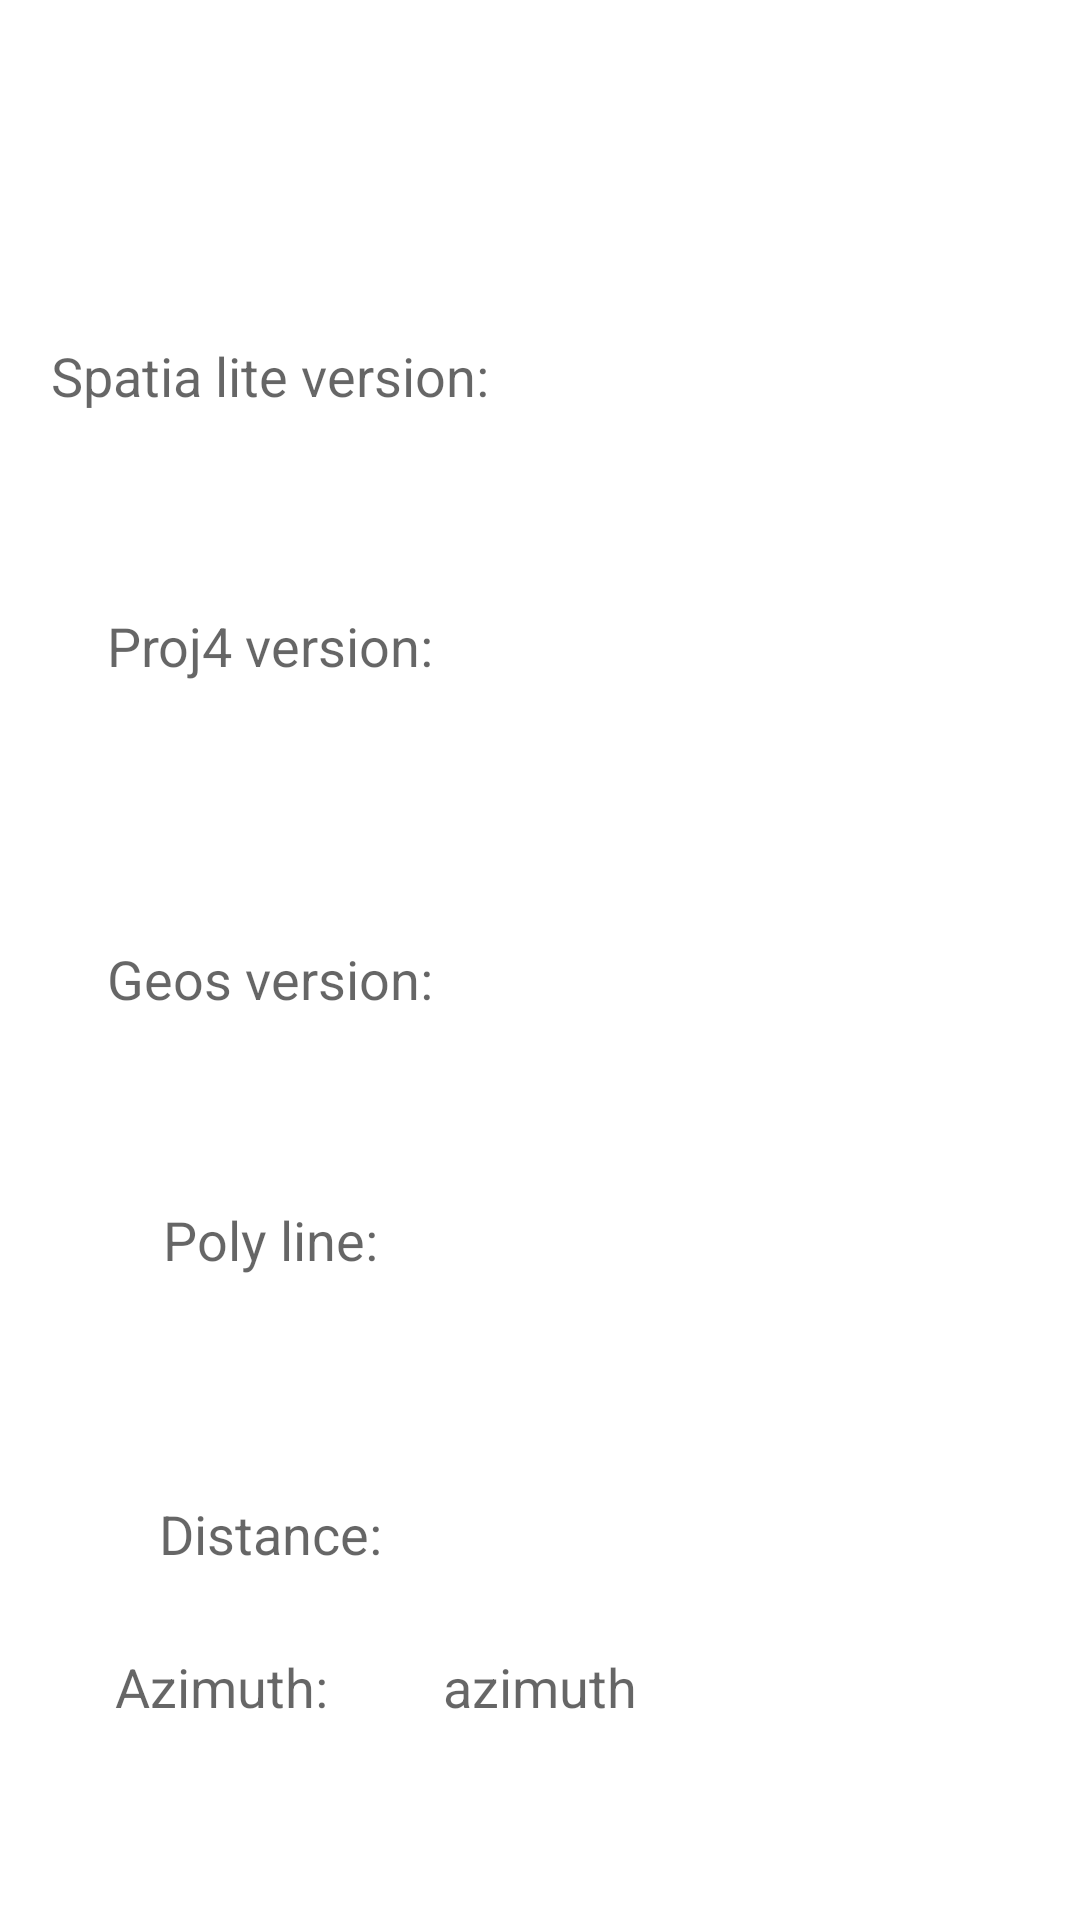

Write the Android layout XML for this screen, with the resource values it uses.
<!-- AndroidManifest.xml: application theme AppTheme -->
<!-- res/layout/fragment_first.xml -->
<?xml version="1.0" encoding="utf-8"?>
<androidx.constraintlayout.widget.ConstraintLayout xmlns:android="http://schemas.android.com/apk/res/android"
    xmlns:app="http://schemas.android.com/apk/res-auto"
    xmlns:tools="http://schemas.android.com/tools"
    android:layout_width="match_parent"
    android:layout_height="match_parent"
    tools:context=".FirstFragment">


    <TextView
        android:id="@+id/textView"
        android:layout_width="wrap_content"
        android:layout_height="wrap_content"
        android:layout_marginTop="113dp"
        android:text="Spatia lite version:"
        android:textAppearance="@style/TextAppearance.AppCompat.Medium"
        app:layout_constraintEnd_toEndOf="parent"
        app:layout_constraintEnd_toStartOf="@+id/spatia_version"
        app:layout_constraintHorizontal_bias="0.5"
        app:layout_constraintStart_toStartOf="parent"
        app:layout_constraintTop_toTopOf="parent" />

    <TextView
        android:id="@+id/spatia_version"
        android:layout_width="wrap_content"
        android:layout_height="wrap_content"
        android:textAppearance="@style/TextAppearance.AppCompat.Medium"
        app:layout_constraintBottom_toBottomOf="@+id/textView"
        app:layout_constraintEnd_toEndOf="parent"
        app:layout_constraintHorizontal_bias="0.5"
        app:layout_constraintStart_toEndOf="@+id/textView"
        app:layout_constraintStart_toStartOf="parent"
        app:layout_constraintTop_toTopOf="@+id/textView"
        tools:text="version" />

    <TextView
        android:id="@+id/textView3"
        android:layout_width="wrap_content"
        android:layout_height="wrap_content"
        android:layout_marginTop="203dp"
        android:text="Proj4 version:"
        android:textAppearance="@style/TextAppearance.AppCompat.Medium"
        app:layout_constraintEnd_toStartOf="@+id/proj4_version"
        app:layout_constraintHorizontal_bias="0.5"
        app:layout_constraintStart_toStartOf="parent"
        app:layout_constraintTop_toTopOf="parent" />

    <TextView
        android:id="@+id/proj4_version"
        android:layout_width="wrap_content"
        android:layout_height="wrap_content"
        android:textAppearance="@style/TextAppearance.AppCompat.Medium"
        app:layout_constraintBottom_toBottomOf="@+id/textView3"
        app:layout_constraintEnd_toEndOf="parent"
        app:layout_constraintHorizontal_bias="0.5"
        app:layout_constraintStart_toEndOf="@+id/textView3"
        app:layout_constraintStart_toStartOf="parent"
        app:layout_constraintTop_toTopOf="@+id/textView3"
        tools:text="version" />

    <TextView
        android:id="@+id/textView5"
        android:layout_width="wrap_content"
        android:layout_height="wrap_content"
        android:layout_marginTop="314dp"
        android:text="Geos version:"
        android:textAppearance="@style/TextAppearance.AppCompat.Medium"
        app:layout_constraintEnd_toStartOf="@+id/geos_version"
        app:layout_constraintHorizontal_bias="0.5"
        app:layout_constraintStart_toStartOf="parent"
        app:layout_constraintTop_toTopOf="parent" />

    <TextView
        android:id="@+id/geos_version"
        android:layout_width="wrap_content"
        android:layout_height="wrap_content"
        android:textAppearance="@style/TextAppearance.AppCompat.Medium"
        app:layout_constraintBottom_toBottomOf="@+id/textView5"
        app:layout_constraintEnd_toEndOf="parent"
        app:layout_constraintHorizontal_bias="0.5"
        app:layout_constraintStart_toEndOf="@+id/textView5"
        app:layout_constraintStart_toStartOf="parent"
        app:layout_constraintTop_toTopOf="@+id/textView5"
        tools:text="version" />

    <TextView
        android:id="@+id/textView7"
        android:layout_width="wrap_content"
        android:layout_height="wrap_content"
        android:layout_marginTop="401dp"
        android:text="Poly line:"
        android:textAppearance="@style/TextAppearance.AppCompat.Medium"
        app:layout_constraintEnd_toStartOf="@+id/polyline_txt"
        app:layout_constraintHorizontal_bias="0.5"
        app:layout_constraintStart_toStartOf="parent"
        app:layout_constraintTop_toTopOf="parent" />

    <TextView
        android:id="@+id/polyline_txt"
        android:layout_width="wrap_content"
        android:layout_height="wrap_content"
        android:inputType="textMultiLine"
        android:textAppearance="@style/TextAppearance.AppCompat.Small"
        app:layout_constraintBottom_toBottomOf="@+id/textView7"
        app:layout_constraintEnd_toEndOf="parent"
        app:layout_constraintHorizontal_bias="0.5"
        app:layout_constraintStart_toEndOf="@+id/textView7"
        app:layout_constraintStart_toStartOf="parent"
        app:layout_constraintTop_toTopOf="@+id/textView7"
        tools:text="polyline" />

    <TextView
        android:id="@+id/textView9"
        android:layout_width="wrap_content"
        android:layout_height="wrap_content"
        android:layout_marginTop="499dp"
        android:text="Distance:"
        android:textAppearance="@style/TextAppearance.AppCompat.Medium"
        app:layout_constraintEnd_toStartOf="@+id/distance_txt"
        app:layout_constraintHorizontal_bias="0.5"
        app:layout_constraintStart_toStartOf="parent"
        app:layout_constraintTop_toTopOf="parent" />

    <TextView
        android:id="@+id/distance_txt"
        android:layout_width="wrap_content"
        android:layout_height="wrap_content"
        android:textAppearance="@style/TextAppearance.AppCompat.Medium"
        app:layout_constraintBottom_toBottomOf="@+id/textView9"
        app:layout_constraintEnd_toEndOf="parent"
        app:layout_constraintHorizontal_bias="0.5"
        app:layout_constraintStart_toEndOf="@+id/textView9"
        app:layout_constraintStart_toStartOf="parent"
        app:layout_constraintTop_toTopOf="@+id/textView9"
        tools:text="distance" />

    <TextView
        android:id="@+id/textView2"
        android:layout_width="wrap_content"
        android:layout_height="wrap_content"
        android:layout_marginTop="550dp"
        android:text="Azimuth:"
        android:textAppearance="@style/TextAppearance.AppCompat.Medium"
        app:layout_constraintEnd_toStartOf="@+id/azimuth_txt"
        app:layout_constraintHorizontal_bias="0.5"
        app:layout_constraintStart_toStartOf="parent"
        app:layout_constraintTop_toTopOf="parent" />

    <TextView
        android:id="@+id/azimuth_txt"
        android:layout_width="wrap_content"
        android:layout_height="wrap_content"
        android:text="azimuth"
        android:textAppearance="@style/TextAppearance.AppCompat.Medium"
        app:layout_constraintEnd_toEndOf="parent"
        app:layout_constraintStart_toStartOf="parent"
        app:layout_constraintTop_toTopOf="@+id/textView2" />
</androidx.constraintlayout.widget.ConstraintLayout>
<!-- resources referenced by this layout -->
<resources>

</resources>
